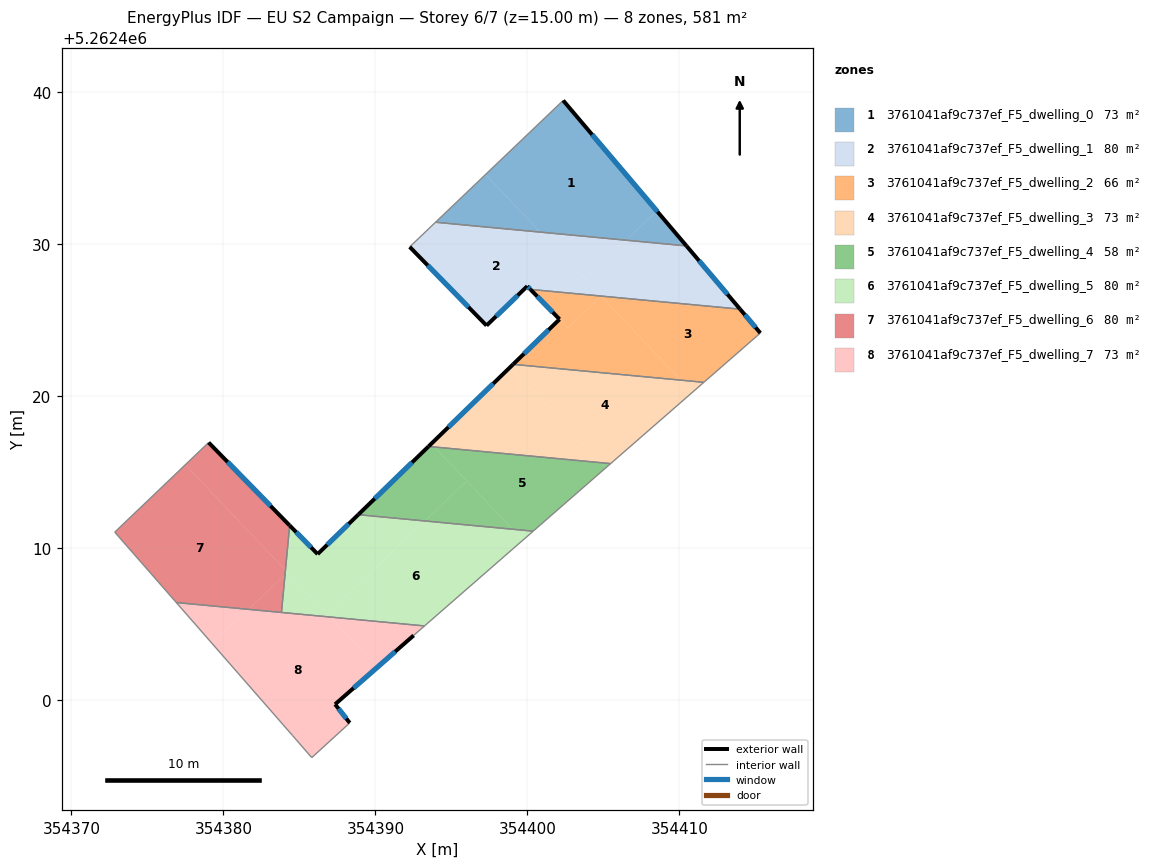
=== STOREY PLAN SPEC (per zone: floor XY polygon, exterior-wall plan segments, windows/doors) ===
zone 1: 3761041af9c737ef_F5_dwelling_0  (72.7 m²)
  floor: (354402.35, 5262439.46) (354408.52, 5262432.18) (354406.50, 5262430.27) (354400.84, 5262430.80) (354397.24, 5262434.59)
  floor: (354397.24, 5262434.59) (354400.84, 5262430.80) (354393.95, 5262431.45)
  floor: (354408.52, 5262432.18) (354410.46, 5262429.90) (354406.50, 5262430.27)
  exterior wall: (354410.46, 5262429.89) – (354402.35, 5262439.46)  [12.5 m]
    window: (354408.56, 5262432.14) – (354404.25, 5262437.22)  [10.6 m²]
  interior walls: 2
zone 2: 3761041af9c737ef_F5_dwelling_1  (79.8 m²)
  floor: (354400.84, 5262430.80) (354404.84, 5262426.60) (354400.20, 5262427.03) (354399.99, 5262427.25) (354397.31, 5262424.65) (354392.25, 5262429.83) (354393.95, 5262431.45)
  floor: (354410.46, 5262429.90) (354413.99, 5262425.73) (354404.84, 5262426.60) (354403.79, 5262427.70) (354406.50, 5262430.27)
  floor: (354406.50, 5262430.27) (354403.79, 5262427.70) (354400.84, 5262430.80)
  exterior wall: (354413.99, 5262425.73) – (354410.46, 5262429.89)  [5.5 m]
    window: (354413.16, 5262426.71) – (354411.29, 5262428.92)  [4.6 m²]
  exterior wall: (354399.99, 5262427.25) – (354400.20, 5262427.03)  [0.3 m]
    window: (354400.04, 5262427.20) – (354400.15, 5262427.08)  [0.3 m²]
  exterior wall: (354397.31, 5262424.65) – (354399.99, 5262427.25)  [3.7 m]
    window: (354397.94, 5262425.26) – (354399.36, 5262426.64)  [3.1 m²]
  exterior wall: (354392.25, 5262429.83) – (354397.31, 5262424.65)  [7.2 m]
    window: (354393.44, 5262428.61) – (354396.12, 5262425.87)  [6.1 m²]
  interior walls: 3
zone 3: 3761041af9c737ef_F5_dwelling_2  (65.6 m²)
  floor: (354413.99, 5262425.73) (354415.32, 5262424.16) (354411.60, 5262420.92) (354410.09, 5262421.06) (354404.84, 5262426.60)
  floor: (354404.85, 5262426.58) (354410.09, 5262421.06) (354399.06, 5262422.10) (354402.11, 5262425.07) (354402.67, 5262424.50)
  floor: (354404.84, 5262426.60) (354404.85, 5262426.58) (354402.67, 5262424.50) (354400.20, 5262427.03)
  exterior wall: (354415.32, 5262424.16) – (354413.99, 5262425.73)  [2.1 m]
    window: (354415.01, 5262424.53) – (354414.30, 5262425.36)  [1.7 m²]
  exterior wall: (354402.11, 5262425.07) – (354399.06, 5262422.10)  [4.3 m]
    window: (354401.39, 5262424.37) – (354399.77, 5262422.80)  [3.6 m²]
  exterior wall: (354400.20, 5262427.03) – (354402.11, 5262425.07)  [2.7 m]
    window: (354400.65, 5262426.57) – (354401.66, 5262425.53)  [2.3 m²]
  interior walls: 3
zone 4: 3761041af9c737ef_F5_dwelling_3  (72.7 m²)
  floor: (354410.09, 5262421.06) (354410.85, 5262420.26) (354405.47, 5262415.57) (354404.83, 5262415.63) (354398.86, 5262421.92) (354399.06, 5262422.10)
  floor: (354411.60, 5262420.92) (354410.85, 5262420.26) (354410.09, 5262421.06)
  floor: (354398.86, 5262421.91) (354404.83, 5262415.63) (354393.88, 5262416.67) (354393.68, 5262416.88)
  floor: (354393.68, 5262416.88) (354393.88, 5262416.67) (354393.49, 5262416.70)
  exterior wall: (354399.06, 5262422.10) – (354393.49, 5262416.70)  [7.8 m]
    window: (354397.75, 5262420.83) – (354394.80, 5262417.97)  [6.5 m²]
  interior walls: 3
zone 5: 3761041af9c737ef_F5_dwelling_4  (57.9 m²)
  floor: (354404.83, 5262415.63) (354405.15, 5262415.29) (354400.38, 5262411.13) (354399.02, 5262411.25) (354393.88, 5262416.67)
  floor: (354405.47, 5262415.57) (354405.15, 5262415.29) (354404.83, 5262415.63)
  floor: (354396.01, 5262414.42) (354399.02, 5262411.25) (354393.25, 5262411.80)
  floor: (354393.88, 5262416.67) (354396.01, 5262414.42) (354393.25, 5262411.80) (354388.87, 5262412.21) (354393.49, 5262416.70)
  exterior wall: (354393.49, 5262416.70) – (354388.87, 5262412.21)  [6.4 m]
    window: (354392.41, 5262415.65) – (354389.95, 5262413.27)  [5.4 m²]
  interior walls: 3
zone 6: 3761041af9c737ef_F5_dwelling_5  (80.1 m²)
  floor: (354400.38, 5262411.13) (354399.70, 5262410.54) (354399.02, 5262411.25)
  floor: (354393.25, 5262411.80) (354386.81, 5262405.69) (354384.08, 5262408.56) (354384.36, 5262411.50) (354386.20, 5262409.62) (354388.87, 5262412.21)
  floor: (354384.08, 5262408.56) (354384.22, 5262408.42) (354384.05, 5262408.26)
  floor: (354399.02, 5262411.25) (354399.70, 5262410.54) (354393.23, 5262404.89) (354383.82, 5262405.78) (354384.05, 5262408.26) (354384.22, 5262408.42) (354386.81, 5262405.69) (354393.25, 5262411.80)
  exterior wall: (354386.20, 5262409.62) – (354384.36, 5262411.50)  [2.6 m]
    window: (354385.76, 5262410.06) – (354384.79, 5262411.06)  [2.2 m²]
  exterior wall: (354388.87, 5262412.21) – (354386.20, 5262409.62)  [3.7 m]
    window: (354388.24, 5262411.60) – (354386.82, 5262410.23)  [3.1 m²]
  interior walls: 4
zone 7: 3761041af9c737ef_F5_dwelling_6  (80.1 m²)
  floor: (354379.02, 5262416.96) (354384.36, 5262411.50) (354384.08, 5262408.56) (354377.49, 5262415.50)
  floor: (354377.49, 5262415.50) (354384.08, 5262408.56) (354384.05, 5262408.26) (354381.65, 5262405.98) (354376.90, 5262406.43) (354372.85, 5262411.06)
  floor: (354384.05, 5262408.26) (354383.82, 5262405.78) (354381.65, 5262405.98)
  exterior wall: (354384.36, 5262411.50) – (354379.02, 5262416.96)  [7.6 m]
    window: (354383.10, 5262412.78) – (354380.28, 5262415.68)  [6.4 m²]
  interior walls: 4
zone 8: 3761041af9c737ef_F5_dwelling_7  (72.7 m²)
  floor: (354387.01, 5262405.48) (354390.14, 5262402.18) (354387.34, 5262399.74) (354388.31, 5262398.51) (354385.81, 5262396.23) (354384.54, 5262397.70) (354379.27, 5262403.72) (354381.65, 5262405.98)
  floor: (354393.23, 5262404.89) (354392.51, 5262404.27) (354390.14, 5262402.18) (354387.01, 5262405.48)
  floor: (354381.65, 5262405.98) (354379.27, 5262403.72) (354376.90, 5262406.43)
  exterior wall: (354387.34, 5262399.74) – (354392.51, 5262404.27)  [6.9 m]
    window: (354388.56, 5262400.80) – (354391.30, 5262403.21)  [5.8 m²]
  exterior wall: (354388.31, 5262398.51) – (354387.34, 5262399.74)  [1.6 m]
    window: (354388.08, 5262398.80) – (354387.57, 5262399.45)  [1.3 m²]
  interior walls: 6

=== DERIVED (storey summary) ===
Building: EU S2 Campaign
Storey: 6 of 7  (floor level z = 15.00 m)
Storey gross floor area: 581.4 m²
Zones on this storey: 8
  - 3761041af9c737ef_F5_dwelling_0: floor 72.7 m²; exterior wall 12.5 m (37.6 m²); 1 window(s) 10.6 m²; WWR 28.1%
  - 3761041af9c737ef_F5_dwelling_1: floor 79.8 m²; exterior wall 16.7 m (50.1 m²); 4 window(s) 14.1 m²; WWR 28.1%
  - 3761041af9c737ef_F5_dwelling_2: floor 65.6 m²; exterior wall 9.1 m (27.2 m²); 3 window(s) 7.6 m²; WWR 28.1%
  - 3761041af9c737ef_F5_dwelling_3: floor 72.7 m²; exterior wall 7.8 m (23.3 m²); 1 window(s) 6.5 m²; WWR 28.1%
  - 3761041af9c737ef_F5_dwelling_4: floor 57.9 m²; exterior wall 6.4 m (19.3 m²); 1 window(s) 5.4 m²; WWR 28.1%
  - 3761041af9c737ef_F5_dwelling_5: floor 80.1 m²; exterior wall 6.4 m (19.1 m²); 2 window(s) 5.4 m²; WWR 28.1%
  - 3761041af9c737ef_F5_dwelling_6: floor 80.1 m²; exterior wall 7.6 m (22.9 m²); 1 window(s) 6.4 m²; WWR 28.1%
  - 3761041af9c737ef_F5_dwelling_7: floor 72.7 m²; exterior wall 8.4 m (25.3 m²); 2 window(s) 7.1 m²; WWR 28.1%
Zone adjacency (shared interzone walls):
  - 3761041af9c737ef_F5_dwelling_0 ↔ 3761041af9c737ef_F5_dwelling_1
  - 3761041af9c737ef_F5_dwelling_1 ↔ 3761041af9c737ef_F5_dwelling_2
  - 3761041af9c737ef_F5_dwelling_2 ↔ 3761041af9c737ef_F5_dwelling_3
  - 3761041af9c737ef_F5_dwelling_3 ↔ 3761041af9c737ef_F5_dwelling_4
  - 3761041af9c737ef_F5_dwelling_4 ↔ 3761041af9c737ef_F5_dwelling_5
  - 3761041af9c737ef_F5_dwelling_5 ↔ 3761041af9c737ef_F5_dwelling_6
  - 3761041af9c737ef_F5_dwelling_5 ↔ 3761041af9c737ef_F5_dwelling_7
  - 3761041af9c737ef_F5_dwelling_6 ↔ 3761041af9c737ef_F5_dwelling_7